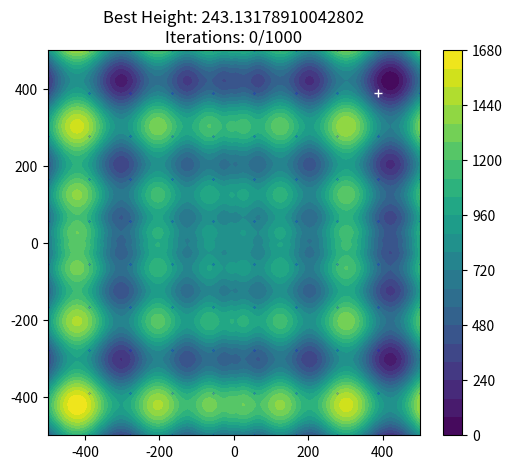

This chart was generated by the following Python code: (Note: this script raises an exception after producing the figure.)
import matplotlib.pyplot as plt
import numpy as np
import math
import random


def banana(X, Y):
    """
    :param X: x locations
    :param Y: y locations
    :return: height at [X,Y]
    """
    return ((1 - X) ** 2) + 100 * (Y - X ** 2.0) ** 2.0


def schwefel(X, Y):
    """
    :param X: x location
    :param Y: y location
    :return: height at [X,Y]
    """
    return 418.9829 * 2 - (X * math.sin(math.sqrt(abs(X))) + Y * math.sin(math.sqrt(abs(Y))))


def np_schwefel(array):
    total = np.dot(array.T, np.sin(np.sqrt(np.abs(array))))
    return 418.9829 * len(array) - total


x, y, z = [], [], []  # locations and height
iterations = 1000  # max num of iterations
rangeXY = [[-500, 500, 1], [-2, 2, .1]]  # min, max, step
func = 0  # schwefel = 0, banana = 1


def main():
    global rangeXY
    global func
    rangeXY = rangeXY[func]
    generate_function(rangeXY[0], rangeXY[1], rangeXY[2])
    swarm = Swarm(100)
    plot_func(swarm, rangeXY[0], rangeXY[1])


def generate_function(min_range, max_range, step):
    """
    updates x, y, z values based on the chosen function func
    :param min_range: minimum x,y-range of the function
    :param max_range: maximum x,y-range of the function
    :param step: length of the step
    :return: nothing
    """
    global x
    global y
    global z
    global func
    x = np.arange(min_range, max_range + .1, step)
    y = np.arange(min_range, max_range + .1, step)
    x, y = np.meshgrid(x, y)
    if func == 0:
        z = schwefel_function(x, y)
    elif func == 1:
        z = banana(x, y)


def schwefel_function(X, Y):
    """
    Generates Z-values for the schwefel function.
    :param X: x values
    :param Y: y values
    :return: z values for schwefel function
    """
    output = np.zeros(X.shape)
    for i in range(len(X[0])):
        for j in range(len(Y[0])):
            output[i][j] = (schwefel(X[i][j], Y[i][j]))
    return output


def plot_func(swarm, min_range, max_range):
    """
    Plots the function, best found location, and drone movements.
    Stops when max iterations reached, 0 height has been found, or new best height hasn't been found in a while.
    Updates Swarm and drones each iteration.
    :param swarm: current Swarm
    :type swarm: Swarm
    :param min_range: minimum x, y range
    :param max_range: maximum x, y range
    """
    global x
    global y
    global z
    global iterations
    fig = plt.figure(figsize=(6, 5))
    i = 0  # iteration num
    ax = fig.add_subplot()  # subplot for drawing the drones and best_location
    map_func = plt.contourf(x, y, z, 25)  # draw function as background
    fig.colorbar(map_func)  # add color bar to the fig
    while swarm.best_height > 0 and i <= iterations and swarm.last_update < iterations*.2:
        if(len(ax.lines)) > 0:
            ax.lines.clear()  # clear the list of drone and best_location drawings
        plt.title("Best Height: {}\nIterations: {}/{}".format(swarm.best_height, i, iterations))
        for drone in swarm.drones:
            # plot each drone, blue if drone is searching alone, red otherwise
            if drone.search_alone:
                plt.plot([drone.previous_pos[0], drone.x], [drone.previous_pos[1], drone.y], "bo", linestyle="-",
                         markersize=.1)
            else:
                plt.plot([drone.previous_pos[0], drone.x], [drone.previous_pos[1], drone.y], "ro", linestyle="-",
                         markersize=.1)
        swarm.update_swarm(min_range, max_range)
        for best_loc in swarm.best_location:
            plt.plot(best_loc[0], best_loc[1], "w+")  # plot each best_location

        plt.draw()  # draw updates and pause
        plt.pause(0.00001)
        i += 1
    print(swarm.best_location)
    plt.show()


class Swarm:
    drones = []  # list of all the drones belonging to the swarm
    best_height = 1  # best height found by any drone in the swarm
    best_location = []  # location of the best_height
    last_update = 0  # number of updates since best_height was updated

    def __init__(self, num_drones=100):
        """
        Swarm of drones
        :param num_drones: number of drones in the swarm
        :type num_drones: int
        """
        if num_drones > 0:
            self.num_drones = num_drones
        else:
            self.num_drones = 100
        self.create_swarm(no_particles=num_drones)
        self.init_best_height()

    def create_swarm(self, no_particles=100, toggle_random=False):
        """
        Create and initialize drones for the amount of no_particles, either evenly across area or randomly.
        Add each Drone to swarm.drones.

        :param no_particles: number of particles added to the swarm
        :type no_particles: int
        :param toggle_random: True if random initial location, False if evenly distributed
        :type toggle_random: bool
        :return: Nothing
        """
        global rangeXY  # area where particles move. rangeXY[0] = min x,y value, [1] = max x,y value
        min_range = rangeXY[0]
        max_range = rangeXY[1]
        step_size = (max_range-min_range)/no_particles

        if not toggle_random:
            # locations for evenly distributed drones
            temp_x = np.array(np.linspace(min_range, max_range, math.ceil(np.sqrt(no_particles))))
            temp_y = np.array(np.linspace(min_range, max_range, math.ceil(np.sqrt(no_particles))))
            mesX, mesY = np.meshgrid(temp_x, temp_y)
            locations = np.vstack([mesX.ravel(), mesY.ravel()])

        for i in range(no_particles):
            if toggle_random:
                # initialize drones with random initialization
                drone = Drone(i, random.randrange(min_range, max_range, 1),
                              random.randrange(min_range, max_range, 1), step_size, swarm=self)
            else:
                # initialize drones with even distribution
                drone = Drone(i, locations[0, i],
                              locations[1, i], step_size, swarm=self)
            self.drones.append(drone)  # add each drone to swarm.drones
        self.init_best_height()  # initialize starting height for swarm

    def update_swarm(self, min_range, max_range):
        """
        Adds 1 to swarm.last_update and updates drone locations

        :param min_range: minimum x,y value of the area
        :param max_range: maximum x,y value of the area
        :return: nothing
        """
        self.last_update += 1
        for drone in self.drones:
            drone.update(min_range, max_range)

    def init_best_height(self):
        """
        initialize best_height and best_location for swarm.
        Checks every drone's height and picks best height and location and saves them into
        swarm's best_height and best_location.
        :return: nothing
        """
        if len(self.drones) > 0:
            self.best_height = self.drones[0].get_height()
            self.best_location = [[self.drones[0].x, self.drones[1].y]]
            for drone in self.drones:
                if drone.get_height() <= self.best_height:
                    self.best_height = drone.get_height()
                    self.best_location = [[drone.x, drone.y]]
                elif drone.get_height() == self.best_height:
                    if not self.best_location.__contains__([drone.x, drone.y]):
                        self.best_location.append([drone.x, drone.y])


class Drone:
    stepCount = 0  # how many updates drone has gone through
    velocity = [0, 0]  # velocity of the drone
    search_alone = True  # Drone searches alone in its neighbourhood in the beginning

    def __init__(self, name, X, Y, step_size, swarm):
        """
        Drone that belongs to a swarm. Searches for the best positions in function
        :param name: name of the drone
        :param X: initial x location of the drone
        :type X: float
        :param Y: initial y location of the drone
        :type Y: float
        :param step_size: step size of the drone. Used in updating drone's location
        :type step_size: float
        :param swarm: Swarm the drone belongs into
        :type swarm: Swarm
        """
        self.name = name
        self.x = X
        self.y = Y
        self.previous_pos = [self.x, self.y]
        self.step_size = step_size
        self.best_location = [[self.x, self.y]]
        self.lowest = self.get_height()
        self.swarm = swarm

    def get_height(self):
        """
        calculates the height at drone's current location.
        :return: drone's current height based on the current function
        """
        global func
        if func == 0:
            return schwefel(self.x, self.y)
        elif func == 1:
            return banana(self.x, self.y)

    def update(self, min_range, max_range):
        """
        Update drone's location [x,y]
        :param min_range: minimum x,y range
        :param max_range: maximum x,y range
        """
        self.update_heights()
        self.previous_pos = [self.x, self.y]

        # if search_alone is true, particle is searching alone around it's vicinity
        if self.search_alone:
            c0 = 0.7
            c1 = 1.2
            c2 = 0.4
            c3 = 1.6
            if random.random() < .08:
                # stop searching alone and start moving towards the swarm's best location
                self.search_alone = False
        else:
            # else particle searches around the swarm's best location
            c0 = 0.7  # inertia
            c1 = 1.6  # self confidence
            c2 = 2.4  # swarm confidence
            c3 = 0  # discovery confidence
        rand1 = random.uniform(0, 1 - (1/math.log(self.stepCount+3.1, 3)))
        rand2 = random.uniform(0, 1 - (1/math.log2(self.stepCount+2.1)))

        # current motion
        self.velocity = [c0 * self.velocity[0], c0 * self.velocity[1]]

        # particle memory influence
        x1 = self.best_location[0][0] - self.x
        y1 = self.best_location[0][1] - self.y
        pmi = [c1 * rand1 * x1 / (math.sqrt(x1 ** 2 + y1 ** 2) + 0.000001),
               c1 * rand1 * y1 / (math.sqrt(x1 ** 2 + y1 ** 2) + 0.000001)]

        # swarm influence
        x2 = self.swarm.best_location[0][0] - self.x
        y2 = self.swarm.best_location[0][1] - self.y
        si = [c2 * rand2 * x2 / (math.sqrt(x2 ** 2 + y2 ** 2) + 0.000001),
              c2 * rand2 * y2 / (math.sqrt(x2 ** 2 + y2 ** 2) + 0.000001)]

        # random influence
        discovery = [c3 * random.uniform(-1, 1), c3 * random.uniform(-1, 1)]

        self.x += (self.velocity[0] + pmi[0] + si[0] + discovery[0]) * self.step_size
        self.y += (self.velocity[1] + pmi[1] + si[1] + discovery[1]) * self.step_size
        # out of bounds handling
        if self.x < min_range:
            self.x = min_range
        elif self.x > max_range:
            self.x = max_range
        if self.y < min_range:
            self.y = min_range
        elif self.y > max_range:
            self.y = max_range
        self.stepCount += 1

    def update_heights(self):
        """
        updates drone's best height if height at current location is better than drone's previous best,
        updates swarm's best_height and best_location if drone.lowest is better.
        """
        if self.get_height() < self.lowest:
            self.lowest = self.get_height()
            self.best_location = [[self.x, self.y]]
            if self.lowest < self.swarm.best_height:
                self.swarm.best_height = self.lowest
                self.swarm.best_location = [[self.x, self.y]]
                self.swarm.last_update = 0
            elif self.lowest == self.swarm.best_height:
                if not self.swarm.best_location.__contains__([self.x, self.y]):
                    self.swarm.best_location.append([self.x, self.y])
        elif self.get_height() == self.lowest:
            self.best_location.append([self.x, self.y])


main()
